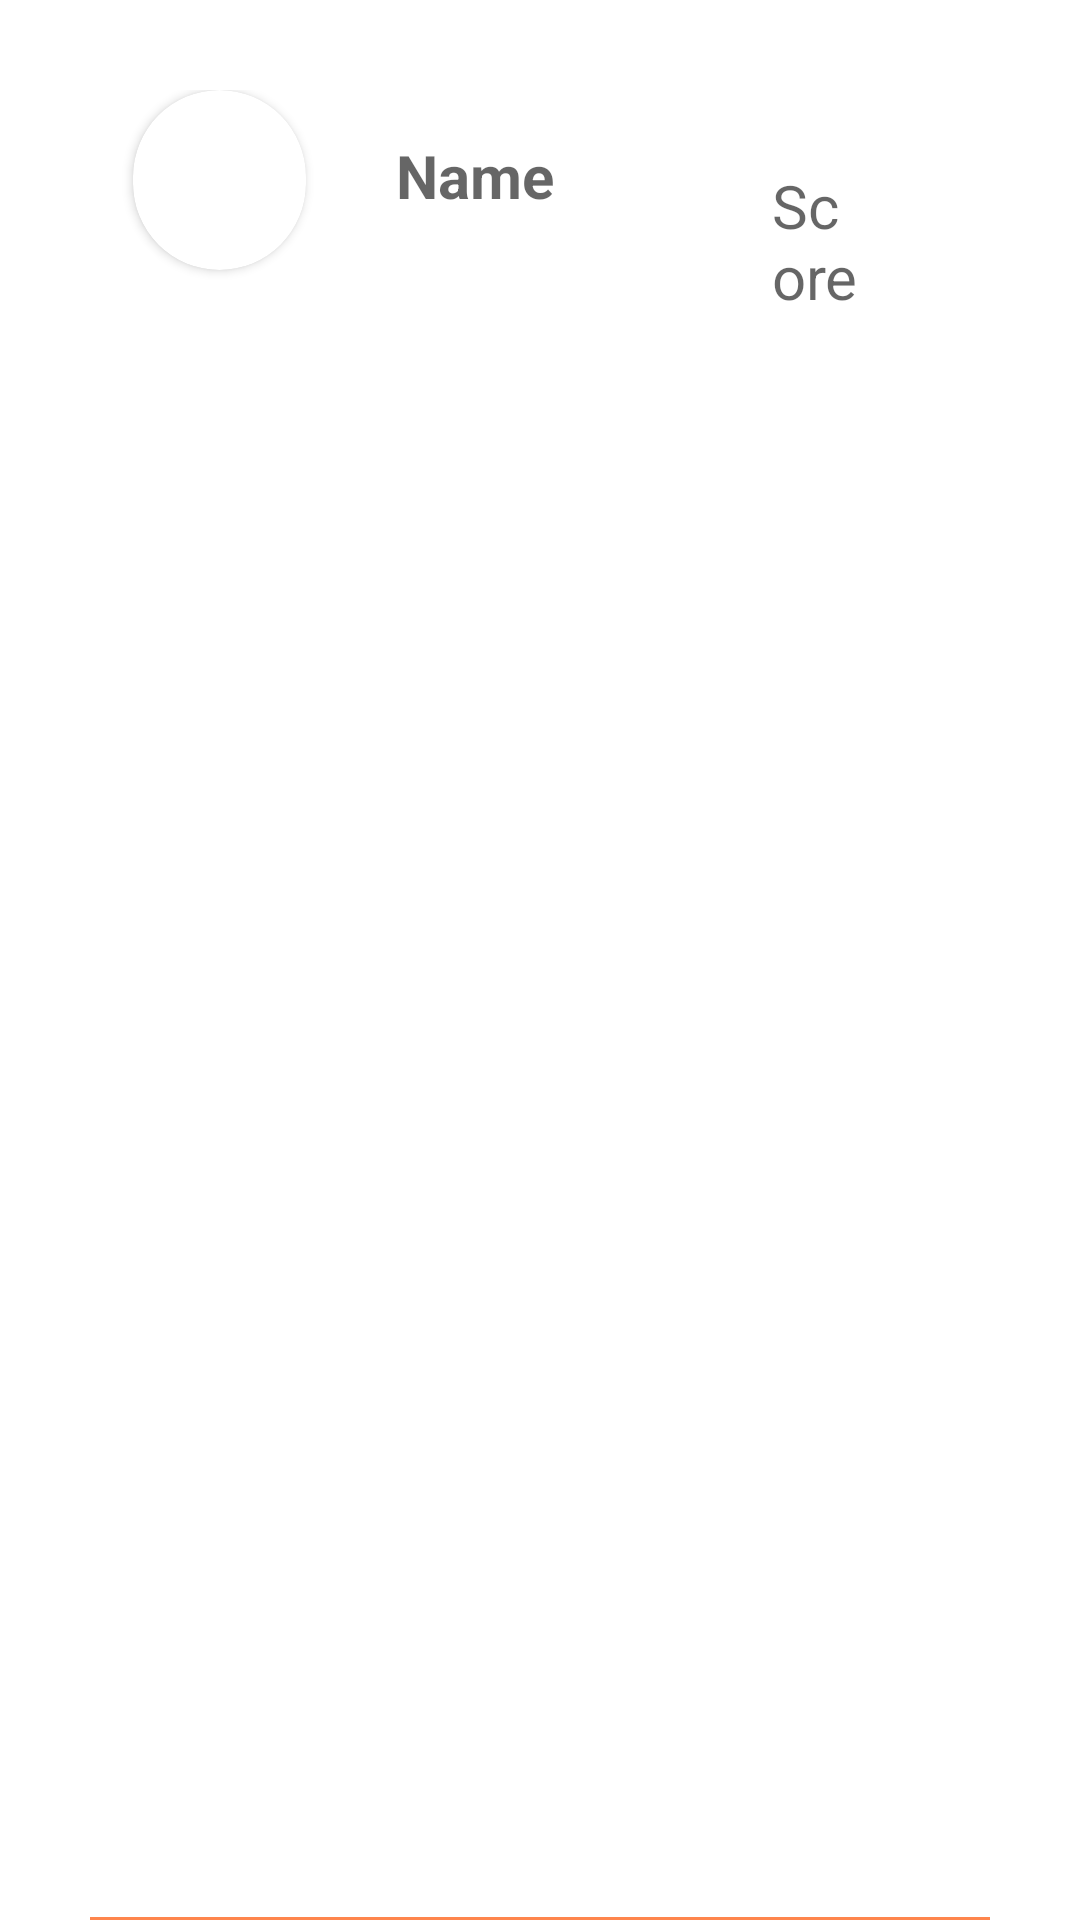

The Android layout XML behind this screen, and the referenced resources:
<!-- AndroidManifest.xml: application theme Theme.MasterMindGame -->
<!-- res/layout/leaderboarduserlist.xml -->
<?xml version="1.0" encoding="utf-8"?>
<androidx.constraintlayout.widget.ConstraintLayout xmlns:android="http://schemas.android.com/apk/res/android"
    xmlns:app="http://schemas.android.com/apk/res-auto"
    xmlns:tools="http://schemas.android.com/tools"
    android:layout_width="match_parent"
    android:layout_height="wrap_content">

    <LinearLayout
        android:id="@+id/linearLayout10"
        android:layout_width="match_parent"
        android:layout_height="wrap_content"
        android:orientation="horizontal"
        android:padding="30dp"
        app:layout_constraintBottom_toBottomOf="parent"
        app:layout_constraintEnd_toEndOf="parent"
        app:layout_constraintStart_toStartOf="parent"
        app:layout_constraintTop_toTopOf="parent"
        app:layout_constraintVertical_bias="0.0">

        <TextView
            android:id="@+id/usernumber"
            android:layout_width="0dp"
            android:layout_height="wrap_content"
            android:layout_marginTop="20dp"
            android:layout_weight="0.1"
            android:textColor="@color/white"
            android:textStyle="bold" />

        <androidx.cardview.widget.CardView
            android:layout_width="0dp"
            android:layout_height="60dp"
            android:layout_marginRight="20dp"
            android:layout_weight="0.4"
            app:cardCornerRadius="100dp">

            <ImageView
                android:id="@+id/userimgview"
                android:layout_width="60dp"
                android:layout_height="60dp"
                android:scaleType="centerCrop" />
        </androidx.cardview.widget.CardView>

        <LinearLayout
            android:layout_width="0dp"
            android:layout_height="wrap_content"
            android:layout_marginHorizontal="10dp"
            android:layout_weight="1.3"
            android:orientation="horizontal">

            <TextView
                android:textStyle="bold"
                android:layout_marginTop="15dp"
                android:id="@+id/usernameview"
                android:layout_width="0dp"
                android:layout_height="match_parent"
                android:layout_weight="3"
                android:hint="Name"
                android:textColor="@color/white"
                android:textSize="20dp" />

            <LinearLayout
                android:layout_width="0dp"
                android:layout_weight="1.5"
                android:layout_height="wrap_content"
                android:orientation="horizontal">

                <TextView
                    android:id="@+id/userScore"
                    android:layout_width="0dp"
                    android:layout_height="match_parent"
                    android:layout_weight="1"
                    android:hint="Score"
                    android:layout_marginTop="25dp"
                    android:textColor="@color/white"
                    android:textSize="20dp" />
                <ImageView
                    android:layout_width="0dp"
                    android:layout_weight="1"
                    android:layout_height="80dp"
                    android:src="@drawable/coin" />
            </LinearLayout>

        </LinearLayout>

    </LinearLayout>

    <View
        android:id="@+id/SplitLine_hor1"
        android:layout_width="300dp"
        android:layout_height="1dp"
        android:background="@color/Orange"
        app:layout_constraintBottom_toBottomOf="parent"
        app:layout_constraintEnd_toEndOf="parent"
        app:layout_constraintStart_toStartOf="parent" />

</androidx.constraintlayout.widget.ConstraintLayout>
<!-- resources referenced by this layout -->
<resources>
  <color name="Orange">#fe854d</color>
  <color name="white">#FFFFFFFF</color>
  <style name="Theme.MasterMindGame" parent="Theme.MaterialComponents.DayNight.NoActionBar">
          
          <item name="colorPrimary">@color/Orange</item>
          <item name="colorPrimaryVariant">@color/Orange</item>
          <item name="colorOnPrimary">@color/white</item>
          
          <item name="colorSecondary">@color/Purple</item>
          <item name="colorSecondaryVariant">@color/Purple</item>
          <item name="colorOnSecondary">@color/black</item>
          
          <item name="android:statusBarColor">@null</item>
          
      </style>
  <color name="Purple">#7a52fe</color>
  <color name="black">#FF000000</color>
</resources>
